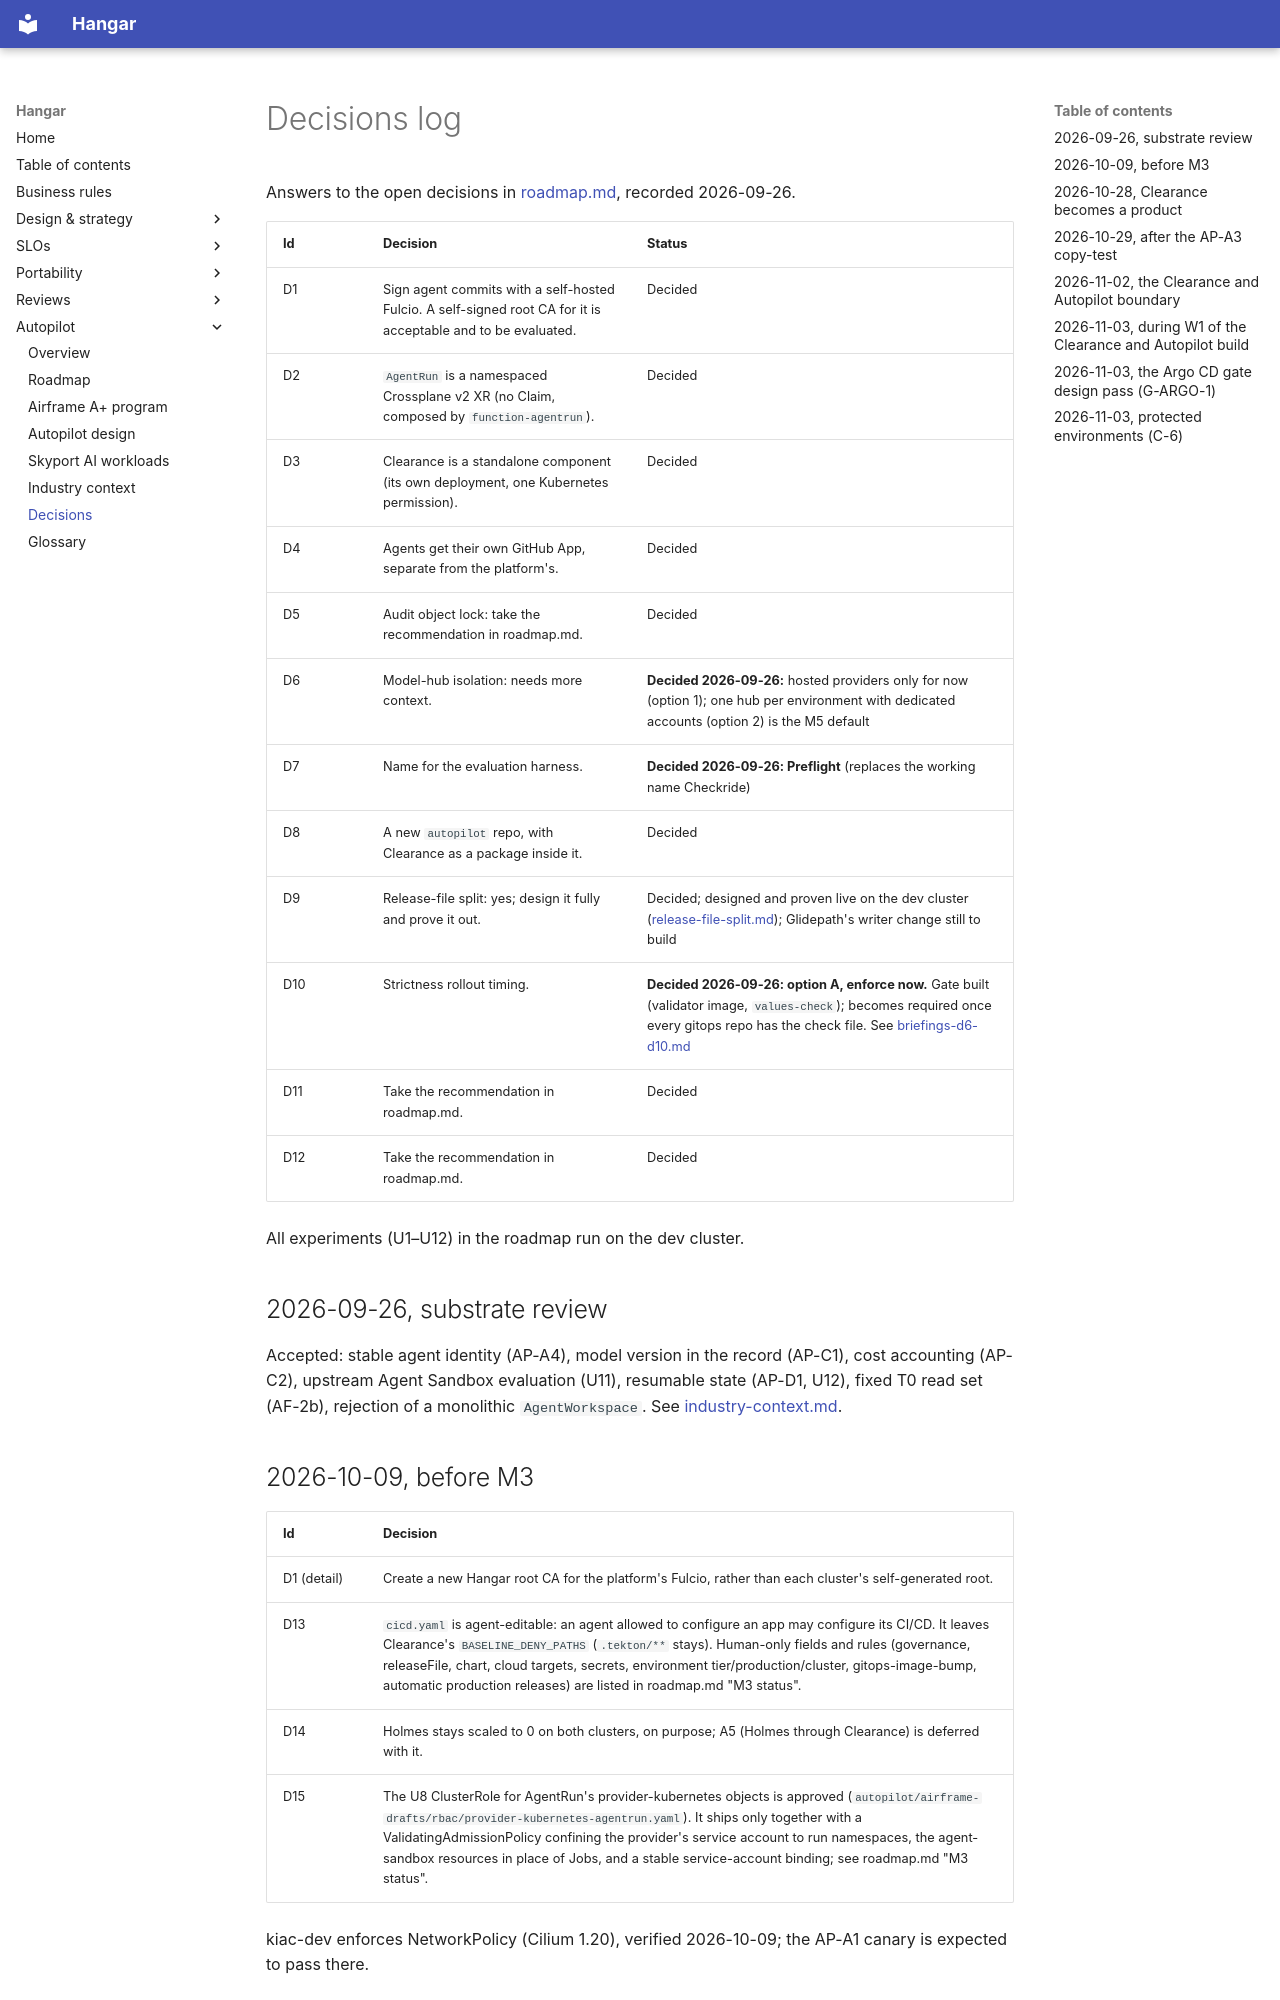

repository: jfillman/hangar · page: autopilot/decisions/index.html · generator: mkdocs

# Decisions log

Answers to the open decisions in [roadmap.md](roadmap.md), recorded 2026-09-26.

| Id | Decision | Status |
|---|---|---|
| D1 | Sign agent commits with a self-hosted Fulcio. A self-signed root CA for it is acceptable and to be evaluated. | Decided |
| D2 | `AgentRun` is a namespaced Crossplane v2 XR (no Claim, composed by `function-agentrun`). | Decided |
| D3 | Clearance is a standalone component (its own deployment, one Kubernetes permission). | Decided |
| D4 | Agents get their own GitHub App, separate from the platform's. | Decided |
| D5 | Audit object lock: take the recommendation in roadmap.md. | Decided |
| D6 | Model-hub isolation: needs more context. | **Decided 2026-09-26:** hosted providers only for now (option 1); one hub per environment with dedicated accounts (option 2) is the M5 default |
| D7 | Name for the evaluation harness. | **Decided 2026-09-26: Preflight** (replaces the working name Checkride) |
| D8 | A new `autopilot` repo, with Clearance as a package inside it. | Decided |
| D9 | Release-file split: yes; design it fully and prove it out. | Decided; designed and proven live on the dev cluster ([release-file-split.md](release-file-split.md)); Glidepath's writer change still to build |
| D10 | Strictness rollout timing. | **Decided 2026-09-26: option A, enforce now.** Gate built (validator image, `values-check`); becomes required once every gitops repo has the check file. See [briefings-d6-d10.md](briefings-d6-d10.md) |
| D11 | Take the recommendation in roadmap.md. | Decided |
| D12 | Take the recommendation in roadmap.md. | Decided |

All experiments (U1–U12) in the roadmap run on the dev cluster.

## 2026-09-26, substrate review

Accepted: stable agent identity (AP-A4), model version in the record (AP-C1), cost accounting (AP-C2), upstream Agent Sandbox evaluation (U11), resumable state (AP-D1, U12), fixed T0 read set (AF-2b), rejection of a monolithic `AgentWorkspace`. See [industry-context.md](industry-context.md).

## 2026-10-09, before M3

| Id | Decision |
|---|---|
| D1 (detail) | Create a new Hangar root CA for the platform's Fulcio, rather than each cluster's self-generated root. |
| D13 | `cicd.yaml` is agent-editable: an agent allowed to configure an app may configure its CI/CD. It leaves Clearance's `BASELINE_DENY_PATHS` (`.tekton/**` stays). Human-only fields and rules (governance, releaseFile, chart, cloud targets, secrets, environment tier/production/cluster, gitops-image-bump, automatic production releases) are listed in roadmap.md "M3 status". |
| D14 | Holmes stays scaled to 0 on both clusters, on purpose; A5 (Holmes through Clearance) is deferred with it. |
| D15 | The U8 ClusterRole for AgentRun's provider-kubernetes objects is approved (`autopilot/airframe-drafts/rbac/provider-kubernetes-agentrun.yaml`). It ships only together with a ValidatingAdmissionPolicy confining the provider's service account to run namespaces, the agent-sandbox resources in place of Jobs, and a stable service-account binding; see roadmap.md "M3 status". |

kiac-dev enforces NetworkPolicy (Cilium 1.20), verified 2026-10-09; the AP-A1 canary is expected to pass there.

## 2026-10-28, Clearance becomes a product

Sources: the Clearance Brief, Architecture and Roadmap (2026-10-27/28). What they change in Autopilot is in [design.md section 0.1](design.md).

| Id | Decision |
|---|---|
| D4 (reconfirmed) | Agents get their own GitHub App. It is a different App from Clearance's provenance App: the one that writes agent PRs must not be the one that attests their provenance. |
| D5 (revised) | Audit integrity comes from the Clearance ledger: record hashes in a Tessera log, with checkpoints countersigned by at least one witness Clearance does not operate. MinIO object lock remains for retention only. |
| D16 | Clearance is a standalone Hangar product with its own `clearance` repo. This supersedes D8 for the package (the `autopilot` repo stays). The proposed split: policy, scope, sessions, gateway, audit and the deployment gate go to `clearance`; definitions, Preflight, AgentRun, the planner and the Hangar tool backends stay in `autopilot`. The owner accepted this split on 2026-10-28. |
| D17 | **Open:** the runtime boundary as an AuthZEN PDP behind Traefik Hub's Sovereign Trust Plane, or Clearance's own gateway. Hangar runs Traefik Proxy (not Hub), so the own gateway ships now, with the decision refactored into a pure, AuthZEN-shaped function. |
| D18 | AF-8a, the read-only `airframe.*` tools, is built before AP-A3. |
| Agent identity | Taken from a standard: ID-JAG (RFC 8693 token exchange at the IdP, then an RFC 7523 JWT bearer to Clearance). The issuer is open (D19 in roadmap.md): Dex has no ID-JAG issuance yet. |
| AP-A2 | Built in this plan, not in a separate lab. Clearance is Hangar's AI gateway whatever the product's go/stop gates decide. |
